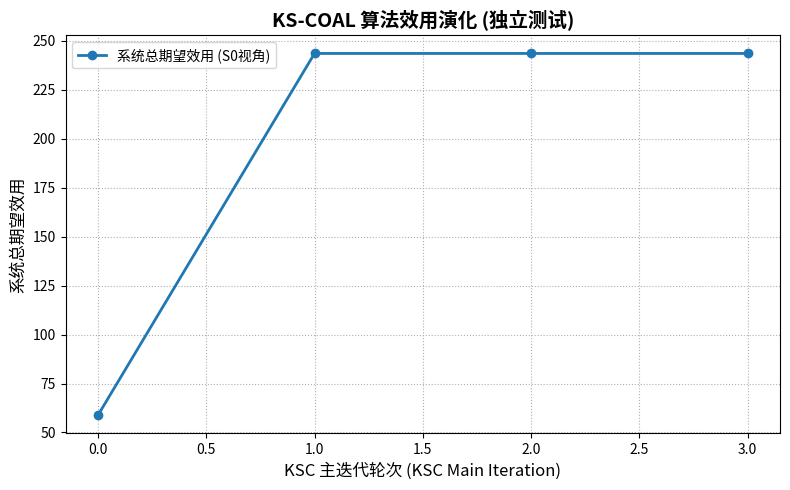

The script that saved this image:
# strong_communication/ksc_coalition_formation.py
# 文件路径: strong_communication/ksc_coalition_formation.py

import numpy as np
import random
import copy
import itertools # 用于在更复杂的链搜索中生成组合 (当前版本简化了搜索)
import matplotlib.pyplot as plt # 仅用于 __main__ 测试块中的绘图
import os # 仅用于 __main__ 测试块中的绘图保存

class KSCCoalitionFormation:
    """
    实现 K-Serial 稳定联盟 (KSS) 形成算法。
    智能体迭代地提出和评估“变换链”(transformation chains)，以改善联盟结构的整体效用。
    该算法是分布式的，依赖于局部通信和共识机制。
    结合了 KS-COAL 的 K-串行稳定性概念和 "Self-Learning"（通过外部信念管理器更新的信念）。

    主要参考:
    - 用户初稿 (定义 3.1-3.3, 算法 3.1) (source: 4051, 4052)
    - Huo et al., "A Self-Learning Approach..." (分布式算法, Nash稳定性, 信念更新) (source: 3341, 3343, 3386, 3465)
    - Chen et al., "Accelerated K-Serial Stable Coalition..." (KSS 定义, 链式变换) (source: 3138, 3145)
    - KS_COAL中文版 (KSS 定义, 链式变换, 分布式消息传递) (source: 2273, 2274, 2275)
    """

    def __init__(self,
                 agent_ids: list[int],
                 task_ids_actual: list[int], # 实际任务ID列表 (例如 [1, 2, 3])
                 utility_calculator,        # UtilityCalculator 实例
                 belief_manager,            # BeliefManager 实例
                 k_max_lengths: dict[int, int], # {agent_id: k_val} 每个智能体考虑的最大链长度
                 communication_graph: dict[int, list[int]], # 通信图: {agent_id: [neighbor_ids]}
                 max_distinct_agents_in_chain: int = 2, # 在一次变换链搜索中涉及的最多不同智能体数量
                 ksc_utility_history_for_plot: list = None # 用于记录KSC收益演化的列表 (外部传入)
                ):
        """
        初始化 KSC 联盟形成过程。

        Args:
            agent_ids (list[int]): 唯一的智能体ID列表。
            task_ids_actual (list[int]): 唯一的实际任务ID列表 (例如 [1, 2, 3])。任务0被视为虚拟/未分配任务。
            utility_calculator (UtilityCalculator): 用于计算智能体效用的实例。
            belief_manager (BeliefManager): 用于获取智能体信念以计算效用的实例。
            k_max_lengths (dict[int, int]): 每个智能体考虑的最大变换链长度。
            communication_graph (dict[int, list[int]]): 定义智能体间的通信能力。
            max_distinct_agents_in_chain (int): 在单个智能体的变换链搜索中，允许参与切换的最多不同智能体数量。
            ksc_utility_history_for_plot (list, optional): 从外部传入的列表，用于记录每次KSC主要迭代后的全局效用。
        """
        self.agent_ids = sorted(list(agent_ids)) # 确保顺序一致
        self.num_agents = len(agent_ids)
        self.task_ids_actual = sorted(list(task_ids_actual))
        self.all_task_options_for_switch = [0] + self.task_ids_actual # 0 代表未分配

        if utility_calculator is None or belief_manager is None:
            raise ValueError("UtilityCalculator 和 BeliefManager 必须被提供。")
        self.utility_calculator = utility_calculator
        self.belief_manager = belief_manager # BeliefManager 用于获取信念

        self.k_max_lengths = k_max_lengths
        self.communication_graph = communication_graph
        # 确保 max_distinct_agents_in_chain 至少为1且不超过智能体总数
        self.max_distinct_agents_in_chain = min(max(1, max_distinct_agents_in_chain), self.num_agents)

        # 用于绘图的KSC效用历史记录
        self.ksc_utility_history = ksc_utility_history_for_plot if ksc_utility_history_for_plot is not None else []

        # 每个智能体的内部状态:
        # local_coalition_structures: dict {agent_id_viewer: {task_id: set_of_agent_ids_in_task}}
        # task_id 0 代表未分配的智能体。
        self.local_coalition_structures: dict[int, dict[int, set[int]]] = {}
        self.local_structure_versions: dict[int, int] = {} # 用于共识的版本号
        self.local_structure_timestamps: dict[int, float] = {} # 用于共识的时间戳
        # current_assignments_map: dict {agent_id_viewer: {agent_id_assigned: task_id_assigned_to}}
        # 这个映射是从 local_coalition_structures 派生出来的，用于快速查找。
        self.current_assignments_map: dict[int, dict[int, int]] = {}

        self._initialize_structures() # 初始化本地视图

    def _initialize_structures(self):
        """为每个智能体的本地视图初始化联盟结构，所有智能体最初都在虚拟联盟 (任务0) 中。"""
        initial_structure_template = {0: set(self.agent_ids)} # 所有智能体最初都在任务0
        for task_id in self.task_ids_actual:
            initial_structure_template[task_id] = set()

        for agent_id in self.agent_ids:
            self.local_coalition_structures[agent_id] = copy.deepcopy(initial_structure_template)
            self.local_structure_versions[agent_id] = 0
            self.local_structure_timestamps[agent_id] = random.random() # 用于版本号相同时的共识打破僵局
            # 初始化当前分配映射
            self.current_assignments_map[agent_id] = {aid: 0 for aid in self.agent_ids}

    def _get_agent_current_task_from_structure(self, structure: dict[int, set[int]], agent_id_to_find: int) -> int:
        """从给定的联盟结构中查找一个智能体当前分配的任务。"""
        for task_id, agents_in_task in structure.items():
            if agent_id_to_find in agents_in_task:
                return task_id
        # 如果智能体未在任何实际任务联盟中找到，则假定它在虚拟任务0中
        if 0 in structure and agent_id_to_find in structure.get(0, set()): # 检查是否在任务0中
            return 0
        # print(f"警告: 智能体 {agent_id_to_find} 未在结构 {structure} 的任何任务中找到。默认返回任务0。")
        return 0 # 如果结构不一致或agent_id_to_find不存在，回退到未分配

    def _calculate_overall_system_utility(self,
                                     structure: dict[int, set[int]],
                                     agent_physical_states: dict[int, np.ndarray],
                                     belief_context_agent_id: int # 必须提供一个用于评估的智能体信念上下文
                                    ) -> float:
        """
        计算给定联盟结构的总系统效用。
        效用 = 所有智能体个体期望效用之和。
        所有任务的期望都基于 belief_context_agent_id 的信念进行评估，以保证比较的一致性。
        这符合用户初稿中最大化 sum(sum(u_i(C_j))) 的目标 (source: 4050)。

        Args:
            structure (dict): 要评估的联盟结构 {task_id: set_of_agent_ids}。
            agent_physical_states (dict): {agent_id: state_vector} 航天器的物理状态，用于燃料计算。
            belief_context_agent_id (int): 用于评估所有任务期望效用的智能体ID。

        Returns:
            float: 该联盟结构的总（或平均）系统效用。
        """
        total_utility_sum = 0.0
        
        # 临时构建一个从智能体到任务的分配映射，以便于查找
        agent_to_task_map_eval = {}
        for task_id_eval, agents_in_task_eval in structure.items():
            for agent_id_eval in agents_in_task_eval:
                agent_to_task_map_eval[agent_id_eval] = task_id_eval

        for agent_id_iter in self.agent_ids: # 遍历系统中的所有智能体
            assigned_task_id = agent_to_task_map_eval.get(agent_id_iter, 0) # 默认未分配
            agent_state_for_fuel = agent_physical_states.get(agent_id_iter, np.zeros(4)) # 默认状态

            if assigned_task_id == 0: # 未分配任务的智能体效用通常为0
                total_utility_sum += 0.0
                continue

            # 任务ID在BeliefManager中是0索引的。实际任务ID是1-indexed。
            task_idx_for_belief = assigned_task_id - 1 
            if not (0 <= task_idx_for_belief < self.belief_manager.num_tasks):
                # print(f"警告(效用计算): 任务ID {assigned_task_id} (索引 {task_idx_for_belief}) "
                #       f"超出BeliefManager范围({self.belief_manager.num_tasks})。智能体 {agent_id_iter} 的效用计为负无穷。")
                total_utility_sum += -np.inf # 对于无效的任务分配给予大的负效用
                continue
                
            # 使用指定的 belief_context_agent_id 的信念来评估任务
            agent_belief_dist = self.belief_manager.get_expected_belief_distribution(
                belief_context_agent_id, task_idx_for_belief
            )
            
            # 燃料计算器需要任务ID，它内部会查找任务位置
            task_info_for_fuel = {'id': assigned_task_id}

            num_agents_in_this_coalition = len(structure.get(assigned_task_id, set()))
            if num_agents_in_this_coalition == 0: # 不应发生，因为 agent_id_iter 在这个联盟里
                # print(f"警告: 智能体 {agent_id_iter} 被分配到任务 {assigned_task_id}，但联盟为空。")
                continue # 或者给予负效用

            individual_expected_utility = self.utility_calculator.calculate_expected_utility(
                agent_id=agent_id_iter,
                agent_state=agent_state_for_fuel,
                task_info=task_info_for_fuel,
                agent_belief_for_task=agent_belief_dist, # 使用 belief_context_agent_id 的信念
                num_agents_in_coalition_if_joined=num_agents_in_this_coalition
            )
            total_utility_sum += individual_expected_utility
            
        return total_utility_sum

    def _apply_transformation_chain(self, base_structure: dict[int, set[int]],
                                    chain_of_switches: list[tuple[int, int]]) -> dict[int, set[int]]:
        """
        将一系列切换操作 (变换链) 应用于基础联盟结构。
        一个切换是 (要移动的智能体ID, 该智能体的新任务ID)。
        返回一个新的结构 (深拷贝)。
        """
        new_structure = copy.deepcopy(base_structure)
        for agent_to_switch, new_task_id_for_agent in chain_of_switches:
            current_task_of_agent = self._get_agent_current_task_from_structure(new_structure, agent_to_switch)

            if current_task_of_agent != new_task_id_for_agent: # 仅当任务确实改变时才操作
                if agent_to_switch in new_structure.get(current_task_of_agent, set()):
                    new_structure[current_task_of_agent].remove(agent_to_switch)
                
                new_structure.setdefault(new_task_id_for_agent, set()).add(agent_to_switch)
        return new_structure

    def _find_improving_transformation_chain(self,
                                             focal_agent_id: int,
                                             agent_physical_states: dict[int, np.ndarray]
                                            ) -> tuple[dict | None, float, list | None]:
        """
        焦点智能体 (focal_agent_id) 尝试找到一个变换链。
        该链根植于自身，可能涉及邻居，长度不超过 k_max_lengths[focal_agent_id]，
        并且能够改善其当前局部联盟结构的效用 (从focal_agent_id的信念角度评估)。

        Returns:
            (最佳新结构, 最佳新效用, 最佳切换链元组列表) 或 (None, 当前效用, None) 如果没有找到改进。
        """
        current_local_struct = self.local_coalition_structures[focal_agent_id]
        current_utility = self._calculate_overall_system_utility(current_local_struct, agent_physical_states, focal_agent_id)

        best_improved_structure = None
        best_utility_found = current_utility
        best_chain_ops_list_of_tuples = None 

        max_k_len_for_focal = self.k_max_lengths.get(focal_agent_id, 1) # 获取该智能体的K值

        # 使用深度优先搜索 (DFS) 来探索变换链
        # 栈元素: (current_chain_operations_dicts, last_switched_agent)
        # current_chain_operations_dicts: [{'agent': id, 'new_task': tid, 'old_task': tid}, ...]
        dfs_stack = [([], None)] # 初始链为空，上一个切换者为None

        while dfs_stack:
            chain_dicts_so_far, last_switched_agent = dfs_stack.pop()  # 只解包两个值

            # 1. 基于当前链 (chain_dicts_so_far) 从初始结构 current_local_struct 构建新结构并评估
            # 每次都从原始的 current_local_struct 应用完整的链
            current_chain_tuples_for_apply = [(op['agent'], op['new_task']) for op in chain_dicts_so_far]
            structure_after_current_chain = self._apply_transformation_chain(current_local_struct, current_chain_tuples_for_apply)

            if chain_dicts_so_far: # 只有当链非空（即至少发生了一次切换）时才评估和比较
                utility_of_this_chain_outcome = self._calculate_overall_system_utility(
                    structure_after_current_chain, agent_physical_states, focal_agent_id
                )
                if utility_of_this_chain_outcome > best_utility_found + 1e-7: # 增加容差
                    best_utility_found = utility_of_this_chain_outcome
                    best_improved_structure = structure_after_current_chain
                    best_chain_ops_list_of_tuples = current_chain_tuples_for_apply

            # 2. 如果链长度未达到上限，尝试扩展链
            if len(chain_dicts_so_far) < max_k_len_for_focal:
                agents_eligible_for_next_switch = []
                if not chain_dicts_so_far: # 链的第一个切换操作必须由焦点智能体发起
                    agents_eligible_for_next_switch = [focal_agent_id]
                else: # 后续切换操作可以由链中最后一个切换的智能体的邻居发起，或其自身再次切换
                    if last_switched_agent is not None:
                         agents_eligible_for_next_switch.append(last_switched_agent) # 允许自己再次切换到不同任务
                         agents_eligible_for_next_switch.extend(self.communication_graph.get(last_switched_agent, []))
                         agents_eligible_for_next_switch = list(set(agents_eligible_for_next_switch))
                    else: # 不应发生
                        agents_eligible_for_next_switch = [focal_agent_id]
                
                # 限制参与链的独特智能体数量 (可选的复杂性控制)
                # current_distinct_agents_in_chain = {op['agent'] for op in chain_dicts_so_far}
                # if len(current_distinct_agents_in_chain) >= self.max_distinct_agents_in_chain and \
                #    agent_for_next_switch not in current_distinct_agents_in_chain:
                #    continue # 如果达到独特智能体数量上限，且下一个切换者是新智能体，则跳过

                for agent_for_next_switch in agents_eligible_for_next_switch:
                    # 获取该智能体在当前链作用下的任务 (即 structure_after_current_chain 中的任务)
                    original_task_of_agent = self._get_agent_current_task_from_structure(structure_after_current_chain, agent_for_next_switch)
                    
                    for new_task_for_agent in self.all_task_options_for_switch:
                        if new_task_for_agent == original_task_of_agent: continue # 不是有效的切换

                        next_op_dict = {'agent': agent_for_next_switch,
                                        'new_task': new_task_for_agent,
                                        'old_task': original_task_of_agent}
                        
                        # 避免简单地立即撤销链中的上一个操作
                        if chain_dicts_so_far and \
                           chain_dicts_so_far[-1]['agent'] == agent_for_next_switch and \
                           chain_dicts_so_far[-1]['new_task'] == original_task_of_agent and \
                           next_op_dict['new_task'] == chain_dicts_so_far[-1]['old_task']:
                            continue
                        
                        # 检查一个智能体是否在一个链中切换了太多次 (可选)
                        # num_switches_this_agent = sum(1 for op in chain_dicts_so_far if op['agent'] == agent_for_next_switch)
                        # if num_switches_this_agent >= some_agent_switch_limit_in_chain: continue

                        temp_extended_chain_dicts = chain_dicts_so_far + [next_op_dict]
                        dfs_stack.append((temp_extended_chain_dicts, agent_for_next_switch))  # 只添加两个值
        
        return best_improved_structure, best_utility_found, best_chain_ops_list_of_tuples

    def run_iteration(self, agent_physical_states: dict[int, np.ndarray]) -> tuple[bool, float]:
        """
        运行 KSC 联盟形成算法的一次主迭代。
        包括每个智能体的本地改进尝试和共识阶段。

        Args:
            agent_physical_states (dict[int, np.ndarray]): 所有智能体的当前物理状态。

        Returns:
            tuple[bool, float]: (是否有任何智能体的本地结构在本轮迭代中发生改变, agent_ids[0] 的最终局部效用)
        """
        changed_overall_in_iteration = False
        newly_adopted_structures_phase1 = {} # 存储在阶段1中采纳的新结构

        # --- 阶段 1: 本地改进 ---
        for agent_id in self.agent_ids:
            improved_structure, new_utility_from_chain, _ = self._find_improving_transformation_chain(
                agent_id, agent_physical_states
            )
            current_view_utility = self._calculate_overall_system_utility(
                 self.local_coalition_structures[agent_id], agent_physical_states, agent_id
            )
            if improved_structure is not None and new_utility_from_chain > current_view_utility + 1e-7: # 仅当严格更优时
                newly_adopted_structures_phase1[agent_id] = improved_structure
                # 版本号和时间戳在实际应用此结构时更新

        # 应用在阶段1中找到的改进结构到各自智能体的局部视图
        for agent_id, new_struct in newly_adopted_structures_phase1.items():
            if self.local_coalition_structures[agent_id] != new_struct: # 确保结构真的改变了
                self.local_coalition_structures[agent_id] = new_struct # new_struct 已经是深拷贝
                self.local_structure_versions[agent_id] += 1
                self.local_structure_timestamps[agent_id] = random.random()
                changed_overall_in_iteration = True
                # 更新该智能体对其自身视图中所有智能体分配的映射
                for t_id, ags_in_t in new_struct.items():
                    for ag_in_set in ags_in_t: # 使用不同的变量名避免覆盖外部循环变量
                        self.current_assignments_map[agent_id][ag_in_set] = t_id

        # --- 阶段 2: 共识 ---
        max_consensus_passes = len(self.agent_ids) # 启发式：允许信息在网络中传播足够的轮次
        for _ in range(max_consensus_passes):
            made_change_in_this_consensus_pass = False
            for agent_id_viewer in self.agent_ids:
                current_viewer_version = self.local_structure_versions[agent_id_viewer]
                current_viewer_timestamp = self.local_structure_timestamps[agent_id_viewer]

                for neighbor_id in self.communication_graph.get(agent_id_viewer, []):
                    neighbor_version = self.local_structure_versions[neighbor_id]
                    neighbor_timestamp = self.local_structure_timestamps[neighbor_id]

                    should_adopt_neighbor_view = False
                    if neighbor_version > current_viewer_version:
                        should_adopt_neighbor_view = True
                    elif neighbor_version == current_viewer_version and neighbor_timestamp > current_viewer_timestamp:
                        should_adopt_neighbor_view = True
                    
                    if should_adopt_neighbor_view:
                        # 仅当版本号或时间戳更新，或结构本身不同时才执行复制和更新
                        # （避免不必要的深拷贝）
                        is_different_struct = self.local_coalition_structures[agent_id_viewer] != self.local_coalition_structures[neighbor_id]
                        if is_different_struct or \
                           self.local_structure_versions[agent_id_viewer] != neighbor_version or \
                           self.local_structure_timestamps[agent_id_viewer] != neighbor_timestamp:
                            
                            self.local_coalition_structures[agent_id_viewer] = copy.deepcopy(self.local_coalition_structures[neighbor_id])
                            self.local_structure_versions[agent_id_viewer] = neighbor_version
                            self.local_structure_timestamps[agent_id_viewer] = neighbor_timestamp
                            
                            current_viewer_version = neighbor_version 
                            current_viewer_timestamp = neighbor_timestamp
                            
                            made_change_in_this_consensus_pass = True
                            changed_overall_in_iteration = True
                            
                            new_struct_for_viewer = self.local_coalition_structures[agent_id_viewer]
                            for t_id_cons, ags_in_t_cons in new_struct_for_viewer.items():
                                for ag_in_set_cons in ags_in_t_cons:
                                    self.current_assignments_map[agent_id_viewer][ag_in_set_cons] = t_id_cons
            
            if not made_change_in_this_consensus_pass:
                break # 如果一整轮共识传递都没有发生变化，则认为共识在本轮迭代已稳定
                        
        final_utility_agent0_view = 0.0
        if self.agent_ids: # 确保 agent_ids 列表不为空
            final_utility_agent0_view = self._calculate_overall_system_utility(
                self.local_coalition_structures[self.agent_ids[0]],
                agent_physical_states,
                self.agent_ids[0] # 使用第一个智能体的信念作为参考来记录效用历史
            )
        return changed_overall_in_iteration, final_utility_agent0_view

    def form_coalitions(self, agent_physical_states: dict[int, np.ndarray],
                        max_iterations: int = 20, 
                        convergence_patience: int = 3) -> dict[int, set[int]]:
        """
        运行联盟形成过程直到收敛或达到最大迭代次数。

        Args:
            agent_physical_states (dict[int, np.ndarray]): 所有智能体的当前物理状态。
            max_iterations (int): 允许的最大迭代次数。
            convergence_patience (int): 在声明收敛前，没有变化的迭代次数。

        Returns:
            dict[int, set[int]]: 从 agent_ids[0] 的角度看，最终的（或收敛的）联盟结构。
        """
        self.ksc_utility_history.clear() # 清除上一轮 KSC 调用的历史
        
        # 记录 KSC 开始前的初始效用
        if self.agent_ids:
            initial_utility_for_history = self._calculate_overall_system_utility(
                 self.local_coalition_structures[self.agent_ids[0]], agent_physical_states, self.agent_ids[0]
            )
            self.ksc_utility_history.append(initial_utility_for_history)

        no_change_streak = 0
        for i in range(max_iterations):
            changed_this_iter, current_iter_utility = self.run_iteration(agent_physical_states)
            self.ksc_utility_history.append(current_iter_utility) # 记录每轮KSC迭代后的效用

            if not changed_this_iter:
                no_change_streak += 1
            else:
                no_change_streak = 0

            if no_change_streak >= convergence_patience:
                # print(f"KSC 在 {i + 1} 次迭代后收敛 (其中 {convergence_patience} 次迭代稳定)。")
                break
        # else: # 如果循环正常结束（未通过break退出）
            # print(f"KSC 达到最大迭代次数 ({max_iterations})。")

        return self.local_coalition_structures[self.agent_ids[0]] if self.agent_ids else {}


if __name__ == '__main__':
    # --- 模拟类定义 (用于独立测试 KSCCoalitionFormation) ---
    class MockBeliefManager:
        def __init__(self, num_s, num_t_actual, num_k_types):
            self.num_spacecraft = num_s; self.num_tasks = num_t_actual; self.num_task_types = num_k_types
            self.alpha_parameters = np.ones((num_s, num_t_actual, num_k_types)) # 初始化alpha为1
        def get_expected_belief_distribution(self, agent_id, task_idx_0_based):
            if not (0 <= task_idx_0_based < self.num_tasks):
                # print(f"MockBM 警告: task_idx_0_based {task_idx_0_based} 超出任务数量 {self.num_tasks} 的范围")
                return np.full(self.num_task_types, 1.0/self.num_task_types if self.num_task_types > 0 else 0)
            alphas = self.alpha_parameters[agent_id, task_idx_0_based, :]
            return alphas / np.sum(alphas) if np.sum(alphas) > 1e-9 else np.full(self.num_task_types, 1.0/self.num_task_types if self.num_task_types > 0 else 0)

    class MockUtilityCalculator:
        def __init__(self, task_props_by_type, fuel_calc_func, n_types):
            self.task_properties_by_type = task_props_by_type
            self.fuel_cost_calculator = fuel_calc_func
            self.n_task_types = n_types
            # 确保revenues_by_type_arr和risks_by_type_arr的索引与task_type一致
            self.revenues_by_type_arr = np.zeros(n_types)
            self.risks_by_type_arr = np.zeros(n_types)
            for type_idx, props in task_props_by_type.items():
                 if isinstance(props, dict) and 0 <= type_idx < n_types:
                    self.revenues_by_type_arr[type_idx] = props.get("revenue",0)
                    self.risks_by_type_arr[type_idx] = props.get("risk",0)

        def calculate_expected_utility(self, agent_id, agent_state, task_info, agent_belief_for_task, num_agents_in_coalition_if_joined):
            if num_agents_in_coalition_if_joined <= 0: return -np.inf
            expected_total_task_revenue = np.dot(agent_belief_for_task, self.revenues_by_type_arr)
            shared_expected_revenue = expected_total_task_revenue / num_agents_in_coalition_if_joined
            expected_risk_cost = np.dot(agent_belief_for_task, self.risks_by_type_arr)
            fuel_cost = self.fuel_cost_calculator(agent_id, agent_state, task_info)
            return shared_expected_revenue - expected_risk_cost - fuel_cost

    # 固定的测试任务位置
    test_task_positions_for_main = {
        1: np.array([10.0, 0.0]),
        2: np.array([0.0, 10.0])
    }
    def mock_fuel_calculator_main(agent_id, agent_state, task_info_minimal):
        task_id = task_info_minimal.get('id')
        task_pos = test_task_positions_for_main.get(task_id, agent_state[:2] if agent_state is not None else np.array([0.0,0.0]))
        distance = np.linalg.norm((agent_state[:2] if agent_state is not None else np.array([0.0,0.0])) - task_pos)
        return 0.1 + distance * 0.01 # 基础成本 + 距离相关成本

    # --- 测试参数 ---
    main_test_agent_ids = [0, 1, 2]
    main_test_task_ids_actual = [1, 2] # 任务ID从1开始
    main_test_num_k_types = 2
    main_test_agent_states = {
        0: np.array([0.0, 0.0, 0.0, 0.0]),
        1: np.array([1.0, 1.0, 0.0, 0.0]),
        2: np.array([-1.0, -1.0, 0.0, 0.0])
    }
    main_test_task_props_by_type = { # 0-indexed type
        0: {"revenue": 200, "risk": 1, "name":"A型任务 (高收益低风险)"},
        1: {"revenue": 50,  "risk": 5, "name":"B型任务 (低收益高风险)"}
    }

    main_test_belief_mgr = MockBeliefManager(len(main_test_agent_ids), len(main_test_task_ids_actual), main_test_num_k_types)
    # 为测试设置一些非均匀的初始信念
    main_test_belief_mgr.alpha_parameters[0, 0, :] = np.array([10, 1]) # 智能体0认为任务1(索引0)很可能是A型
    main_test_belief_mgr.alpha_parameters[0, 1, :] = np.array([1, 10]) # 智能体0认为任务2(索引1)很可能是B型
    main_test_belief_mgr.alpha_parameters[1, :, :] = np.array([[2, 2],[2, 2]]) # 智能体1对两个任务都是均匀信念
    main_test_belief_mgr.alpha_parameters[2, 0, :] = np.array([1, 10]) # 智能体2认为任务1(索引0)很可能是B型
    main_test_belief_mgr.alpha_parameters[2, 1, :] = np.array([10, 1]) # 智能体2认为任务2(索引1)很可能是A型


    main_test_utility_calc = MockUtilityCalculator(
        main_test_task_props_by_type, mock_fuel_calculator_main, main_test_num_k_types
    )
    main_test_comm_graph = {0:[1], 1:[0,2], 2:[1]} # 简单的链式通信
    main_test_k_lengths = {aid: 1 for aid in main_test_agent_ids} # K=1 意味着寻找Nash稳定解

    main_ksc_utility_hist = [] # 用于存储测试中的效用历史

    ksc_main_test_instance = KSCCoalitionFormation(
        main_test_agent_ids, main_test_task_ids_actual, main_test_utility_calc, main_test_belief_mgr,
        main_test_k_lengths, main_test_comm_graph, # 使用已定义的通信图变量名
        max_distinct_agents_in_chain=1,
        ksc_utility_history_for_plot=main_ksc_utility_hist
    )
    print("独立测试: 初始联盟结构 (智能体0视角):", ksc_main_test_instance.local_coalition_structures[0])
    initial_utility_main_test = ksc_main_test_instance._calculate_overall_system_utility(
        ksc_main_test_instance.local_coalition_structures[0], main_test_agent_states, 0 # 使用智能体0的信念评估
    )
    print(f"独立测试: 初始总效用 (智能体0视角): {initial_utility_main_test:.2f}")

    final_structure_main_test = ksc_main_test_instance.form_coalitions(main_test_agent_states, max_iterations=15, convergence_patience=2)
    print("\n--- 独立测试最终结果 (智能体0视角) ---")
    print("最终联盟结构:", final_structure_main_test)  # Changed from final_structure_ksc_main
    final_utility_main_test = ksc_main_test_instance._calculate_overall_system_utility(final_structure_main_test, main_test_agent_states, 0)
    print(f"最终总效用 (智能体0视角): {final_utility_main_test:.2f}")

    print("\nKSC 效用演化历史 (智能体0视角):")
    for i, util_val in enumerate(main_ksc_utility_hist):
        print(f" KSC迭代 {i}: 总效用 = {util_val:.2f}")

    if main_ksc_utility_hist:
        plt.figure(figsize=(8,5))
        # 绘制从第二次记录开始的效用（第一次是迭代前的初始效用）
        plt.plot(range(len(main_ksc_utility_hist)-1), main_ksc_utility_hist[1:], marker='o', linestyle='-', linewidth=2.0, label="系统总期望效用 (S0视角)")
        plt.xlabel("KSC 主迭代轮次 (KSC Main Iteration)", fontsize=12)
        plt.ylabel("系统总期望效用", fontsize=12)
        plt.title("KS-COAL 算法效用演化 (独立测试)", fontsize=14, weight='bold')
        plt.legend(fontsize=10)
        plt.grid(True, linestyle=':')
        plt.tight_layout()
        if not os.path.exists("results"): os.makedirs("results")
        plt.savefig("results/ksc_standalone_test_utility_evolution.png")
        print("KSC效用演化图已保存至 results/ksc_standalone_test_utility_evolution.png")
        plt.close()
